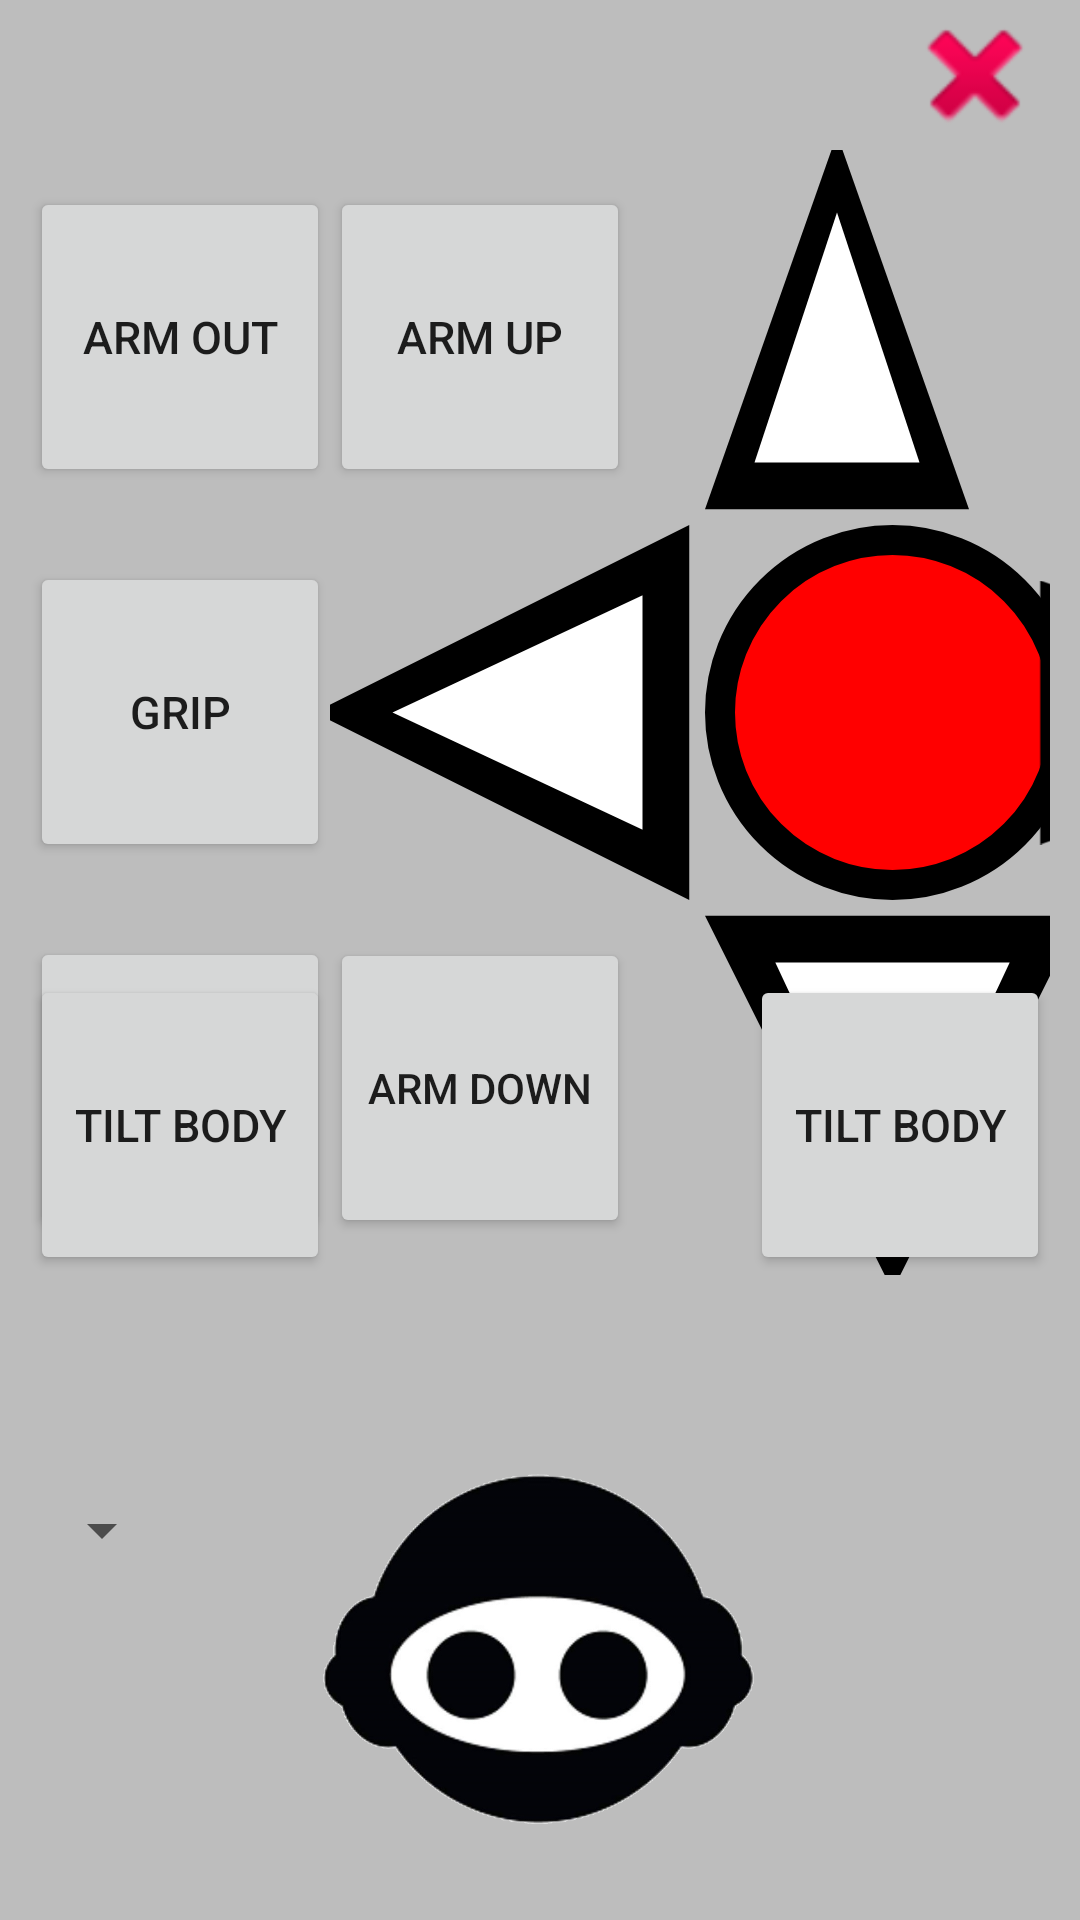

The Android layout XML behind this screen, and the referenced resources:
<!-- AndroidManifest.xml: application theme AppTheme -->
<!-- res/layout/activity_main2.xml -->
<?xml version="1.0" encoding="utf-8"?>
<RelativeLayout xmlns:android="http://schemas.android.com/apk/res/android"
	xmlns:tools="http://schemas.android.com/tools"
	android:layout_width="match_parent"
	android:layout_height="match_parent"
	android:paddingBottom="16dp"
	android:paddingLeft="10dp"
	android:paddingRight="10dp"
	android:paddingTop="@dimen/activity_vertical_margin"
	tools:context="com.example.paucadens.robosapiens.Moviment"
	android:background="#BDBDBD">


	<ImageView
		android:layout_width="150dp"
		android:layout_height="150dp"
		android:src="@mipmap/maxresdefault"
		android:id="@+id/cararobot"
		tools:ignore="ContentDescription"
		android:layout_alignParentBottom="true"
		android:layout_centerHorizontal="true">
</ImageView>

	<GridLayout
		android:layout_width="wrap_content"
		android:layout_height="wrap_content"
		android:id="@+id/gridLayout"
		android:layout_below="@+id/desconnectar"
		android:layout_centerHorizontal="true">

		<Button
			android:layout_width="100dp"
			android:layout_height="100dp"
			android:id="@+id/gripRight"
			android:layout_column="4"
			android:layout_row="2"
			android:text="@string/grip_text"
			android:textSize="15sp">
		</Button>

		<Button
			android:layout_width="wrap_content"
			android:layout_height="125dp"
			android:id="@+id/up"
			android:layout_column="2"
			android:layout_row="1"

			android:background="@drawable/fletxa"
			android:rotation="180">
		</Button>

		<ImageView
			android:layout_width="125dp"
			android:layout_height="125dp"
			android:id="@+id/stop"
			android:layout_column="2"
			android:layout_row="2"

			android:src="@drawable/cercle_vermell"
			tools:ignore="ContentDescription">
		</ImageView>

		<Button
			android:layout_width="100dp"
			android:layout_height="100dp"
			android:id="@+id/armOutRight"
			android:layout_column="4"
			android:layout_row="1"
			android:text="@string/arm_out_text"
			android:textSize="15sp">
		</Button>


		<Button
			android:layout_width="100dp"
			android:layout_height="100dp"
			android:id="@+id/armInLeft"
			android:layout_column="0"
			android:layout_row="3"
			android:text="@string/arm_in_text"
			android:textSize="15sp">
		</Button>

		<Button
			android:layout_width="100dp"
			android:layout_height="100dp"
			android:id="@+id/gripLeft"
			android:layout_column="0"
			android:layout_row="2"
			android:text="@string/grip_text"
			android:textSize="15dp">
		</Button>

		<Button
			android:layout_width="125dp"
			android:layout_height="125dp"
			android:id="@+id/down"
			android:layout_column="2"
			android:layout_row="3"

			android:layout_centerHorizontal="true"
			android:background="@drawable/fletxa">
		</Button>

		<Button
			android:layout_width="125dp"
			android:layout_height="125dp"
			android:id="@+id/left"
			android:layout_column="1"
			android:layout_row="2"
			android:background="@drawable/fletxa"
			android:rotation="90">
		</Button>

		<Button
			android:layout_width="wrap_content"
			android:layout_height="125dp"
			android:id="@+id/right"
			android:layout_column="3"
			android:layout_row="2"

			android:background="@drawable/fletxa"
			android:rotation="-90">
		</Button>

		<Button
			android:layout_width="100dp"
			android:layout_height="100dp"
			android:id="@+id/armOutLeft"
			android:layout_column="0"
			android:layout_row="1"
			android:text="@string/arm_out_text"
			android:textSize="15dp">
		</Button>

		<Button
			android:layout_width="100dp"
			android:layout_height="100dp"
			android:id="@+id/armUpLeft"
			android:layout_column="1"
			android:layout_row="1"
			android:text="@string/arm_up_text"
			android:textSize="15dp">
		</Button>

		<Button
			android:layout_width="100dp"
			android:layout_height="100dp"
			android:id="@+id/armUpRight"
			android:layout_column="3"
			android:layout_row="1"
			android:text="@string/arm_up_text"
			android:textSize="15sp"
			android:layout_marginLeft="28dp">
		</Button>

		<Button
			android:layout_width="100dp"
			android:layout_height="100dp"
			android:id="@+id/armDownLeft"
			android:layout_column="1"
			android:layout_row="3"
			android:text="@string/arm_down_text"
			android:textSize="14sp"
			>
		</Button>

		<Button
			android:layout_width="100dp"
			android:layout_height="100dp"
			android:id="@+id/armDownRight"
			android:layout_column="3"
			android:layout_row="3"
			android:text="@string/arm_down_text"
			android:layout_marginLeft="28dp"
			android:textSize="14dp">
		</Button>

		<Button
			android:layout_width="100dp"
			android:layout_height="100dp"
			android:id="@+id/armInRight"
			android:layout_column="4"
			android:layout_row="3"
			android:text="@string/arm_in_text"
			android:textSize="15sp">
		</Button>

	</GridLayout>

	<Button
		android:text="@string/tilt_body_text"
		android:layout_width="100dp"
		android:layout_height="100dp"
		android:id="@+id/tiltBodyLeft"
		android:layout_alignBottom="@+id/gridLayout"
		android:layout_alignParentLeft="true"
		android:textSize="15dp">
	</Button>

	<Button
		android:text="@string/tilt_body_text"
		android:layout_width="100dp"
		android:layout_height="100dp"
		android:id="@+id/tiltBodyRight"
		android:layout_alignBottom="@+id/gridLayout"
		android:layout_alignParentRight="true"
		android:textSize="15dp">
	</Button>

	<Button

		android:layout_width="50dp"
		android:layout_height="50dp"
		android:id="@+id/desconnectar"
		android:background="@android:drawable/ic_delete"
		android:layout_alignParentTop="true"
		android:layout_alignParentRight="true">
	</Button>

	<Spinner
		android:layout_width="wrap_content"
		android:layout_height="wrap_content"
		android:id="@+id/spinner"
		android:layout_alignTop="@+id/cararobot"
		android:layout_alignParentLeft="true"
		android:layout_alignParentStart="true"
		android:layout_marginTop="24dp"
		android:dropDownSelector="@color/colorWhite" />

</RelativeLayout>
<!-- resources referenced by this layout -->
<resources>
  <color name="colorWhite">#FFFFFF</color>
  <!-- drawable cercle_vermell (drawable) -->
  <?xml version="1.0" encoding="utf-8"?>
  <shape xmlns:android="http://schemas.android.com/apk/res/android"
      android:shape ="oval">
      <solid
          android:color="#ff0000"/>
      <stroke
          android:color="#000000"
          android:width="10dp"/>
  
  </shape>
  <!-- drawable fletxa (drawable) -->
  <?xml version="1.0" encoding="utf-8"?>
  <vector xmlns:android = "http://schemas.android.com/apk/res/android"
          android:width="32dp"
          android:height="24dp"
          android:viewportWidth="32.0"
          android:viewportHeight="24.0">
      <path android:fillColor ="#000000"
          android:pathData = "M0 1 h32 l-16 24 Z"/>
      <path android:fillColor ="#ffffff"
          android:pathData = "M6 4 h20 l-10 16Z"/>
  
  </vector>
  <!-- mipmap maxresdefault: png bitmap (mipmap-xxhdpi, 238206 bytes) -->
  <string name="arm_down_text">Arm Down</string>
  <string name="arm_in_text">Arm In</string>
  <string name="arm_out_text">Arm Out</string>
  <string name="arm_up_text">Arm Up</string>
  <string name="grip_text">Grip</string>
  <string name="tilt_body_text">Tilt Body</string>
  <style name="AppTheme" parent="Theme.AppCompat.Light.DarkActionBar">
          
          <item name="colorPrimary">@color/colorPrimary</item>
          <item name="colorPrimaryDark">@color/colorPrimary</item>
          <item name="colorAccent">@color/colorAccent</item>
      </style>
  <color name="colorPrimary">#607d8b</color>
  <color name="colorAccent">#FF4081</color>
</resources>
